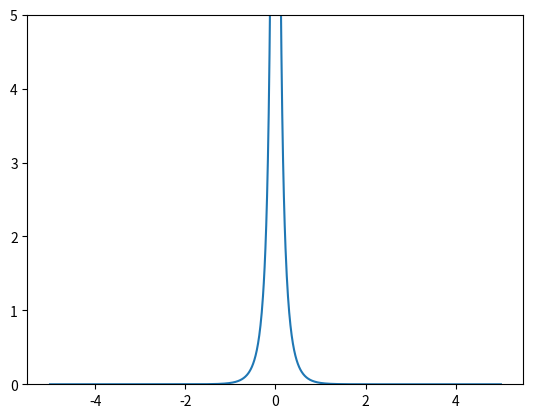

Write the Python code that produced this figure.
from numpy import *
import matplotlib.pyplot as plt
def int_func(x1,x2,y1,y2,z1,z2):
    exponential_part=exp(-4*(sqrt(x1*x1+y1*y1+z1*z1)+sqrt(x2*x2+y2*y2+z2*z2)));
    denom=sqrt((x1-x2)*(x1-x2)+(y1-y2)*(y1-y2)+(z1-z2)*(z1-z2));
    returnval=0;
    if (abs(denom)<= 1e-15):
        pass
    else:
        returnval= exponential_part/denom;
    return returnval;
plt.ylim([0,5])
x=linspace(-5,5,1100)
y=[int_func(val,0,0,0,0,0) for val in x]
print(y)
plt.plot(x,y)
plt.savefig("function.png")
plt.show()
